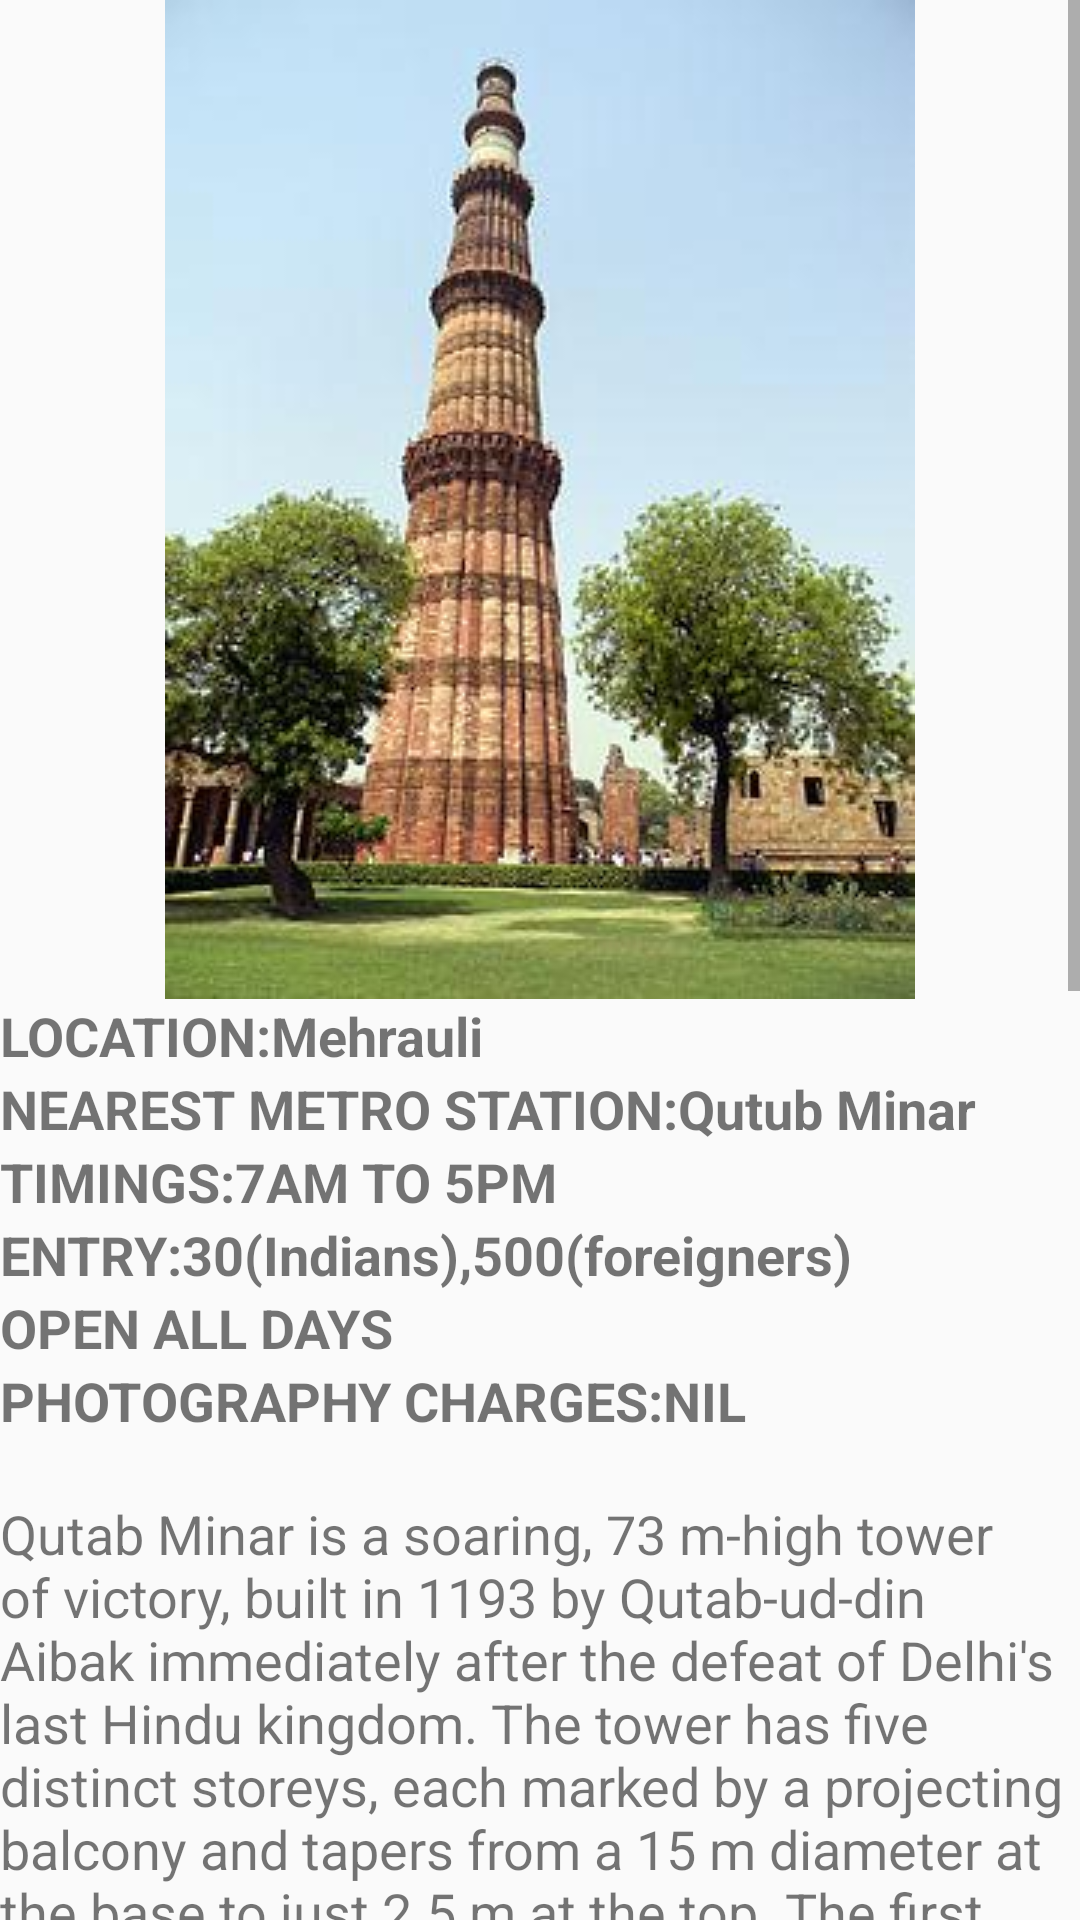

Reconstruct the res/layout file that produces this screen, plus the resources it refers to.
<!-- AndroidManifest.xml: application theme AppTheme -->
<!-- res/layout/activity_places4.xml -->
<ScrollView
    xmlns:android="http://schemas.android.com/apk/res/android"
    android:layout_width="match_parent"
    android:layout_height="match_parent"
    android:fillViewport="true">
    <LinearLayout
        xmlns:android="http://schemas.android.com/apk/res/android"
        xmlns:app="http://schemas.android.com/apk/res-auto"
        xmlns:tools="http://schemas.android.com/tools"
        android:layout_width="match_parent"
        android:layout_height="match_parent"
        android:orientation="vertical"
        tools:context="com.devarshi2.android.delhiguide.MainActivity">

        <ImageView

            android:id="@+id/imageView"
            android:layout_width="match_parent"
            android:layout_height="wrap_content"
            android:src="@drawable/qutubminar" />

        <TextView
            android:layout_width="wrap_content"
            android:layout_height="wrap_content"
            android:text="LOCATION:Mehrauli"
            android:textSize="18sp"
            android:textStyle="bold"/>
        <TextView
            android:layout_width="wrap_content"
            android:layout_height="wrap_content"
            android:text="NEAREST METRO STATION:Qutub Minar"
            android:textSize="18sp"
            android:textStyle="bold"/>
        <TextView
            android:layout_width="wrap_content"
            android:layout_height="wrap_content"
            android:text="TIMINGS:7AM TO 5PM"
            android:textSize="18sp"
            android:textStyle="bold"/>
        <TextView
            android:layout_width="wrap_content"
            android:layout_height="wrap_content"
            android:text="ENTRY:30(Indians),500(foreigners)"
            android:textSize="18sp"
            android:textStyle="bold"/>
        <TextView
            android:layout_width="wrap_content"
            android:layout_height="wrap_content"
            android:text="OPEN ALL DAYS"
            android:textSize="18sp"
            android:textStyle="bold"/>
        <TextView
            android:layout_width="wrap_content"
            android:layout_height="wrap_content"
            android:text="PHOTOGRAPHY CHARGES:NIL "
            android:textSize="18sp"
            android:textStyle="bold"/>
        <TextView
            android:layout_width="wrap_content"
            android:layout_height="wrap_content"
            android:paddingTop="20dp"
            android:text="Qutab Minar is a soaring, 73 m-high tower of victory, built in 1193 by Qutab-ud-din Aibak immediately after the defeat of Delhi's last Hindu kingdom. The tower has five distinct storeys, each marked by a projecting balcony and tapers from a 15 m diameter at the base to just 2.5 m at the top. The first three storeys are made of red sandstone; the fourth and fifth storeys are of marble and sandstone. At the foot of the tower is the Quwwat-ul-Islam Mosque, the first mosque to be built in India. An inscription over its eastern gate provocatively informs that it was built with material obtained from demolishing '27 Hindu temples'. A 7 m-high iron pillar stands in the courtyard of the mosque. It is said that if you can encircle it with your hands while standing with your back to it your wish will be fulfilled."
            android:textSize="18sp" />
        <TextView
            android:layout_width="wrap_content"
            android:layout_height="wrap_content"
            android:paddingTop="20dp"
            android:textSize="18sp"
            android:text="he development of architectural styles from Aibak to Tughlak is quite evident in the minar. The relief work and even the materials used for construction differ. The 238 feet Qutab Minar is 47 feet at the base and tapers to nine feet at the apex. The tower is ornamented by bands of inscriptions and by four projecting balconies supported by elaborately decorated brackets. Even though in ruins, the Quwwat Ui Islam (Light of Islam) Mosque in the Qutab complex is one of the most magnificent structures in the world. Qutab-ud-din Aibak started its construction in 1193 and the mosque was completed in 1197.
"/>

    </LinearLayout>
</ScrollView>
<!-- resources referenced by this layout -->
<resources>
  <!-- drawable qutubminar: jpg bitmap (drawable, 19420 bytes) -->
  <style name="AppTheme" parent="Theme.AppCompat.Light.DarkActionBar">
          <item name="colorPrimary">@color/primary_color</item>
          <item name="colorPrimaryDark">@color/primary_dark_color</item>
      </style>
  <color name="primary_color">#4A312A</color>
  <color name="primary_dark_color">#2F1D1A</color>
</resources>
